The GitHub repository Aman-Kr-Gupta/Surface_Bridge_crack_detection contains a labelled image folder "Surface_Bridge_crack_detection" with 2 categories: negative, positive. Examples follow, each with its label.

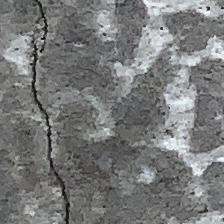
Label: positive

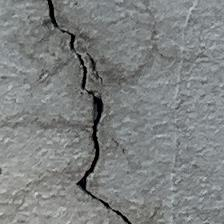
Label: positive

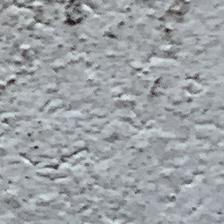
Label: negative

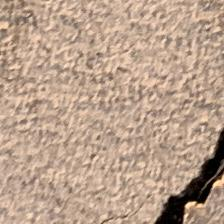
Label: positive

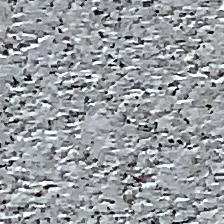
Label: negative

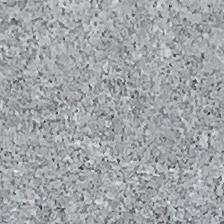
Label: negative
